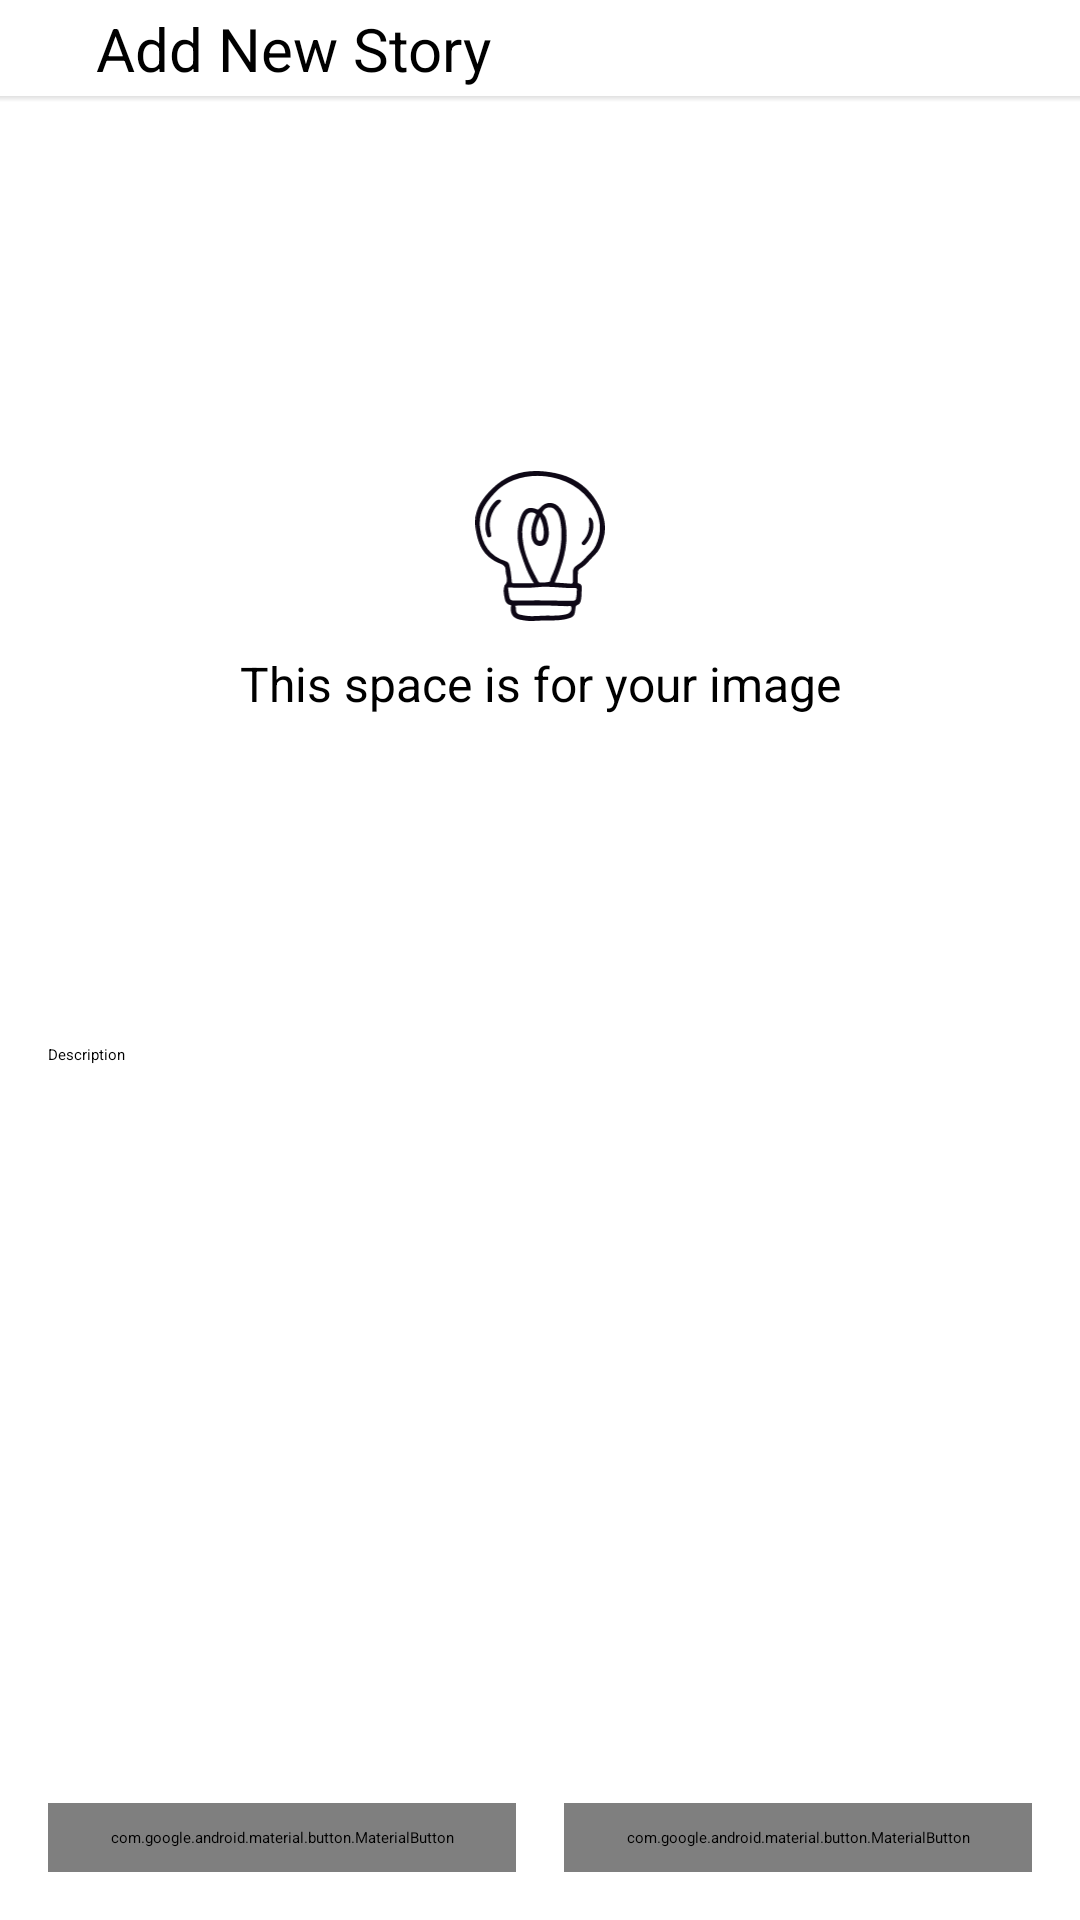

Here is an Android app screen rendered from its layout file. Give the layout XML and the strings, colors and styles it references.
<!-- AndroidManifest.xml: application theme Theme.StoryApp -->
<!-- res/layout/activity_add_story.xml -->
<?xml version="1.0" encoding="utf-8"?>
<layout xmlns:android="http://schemas.android.com/apk/res/android"
    xmlns:app="http://schemas.android.com/apk/res-auto"
    xmlns:tools="http://schemas.android.com/tools">

    <androidx.constraintlayout.widget.ConstraintLayout
        android:layout_width="match_parent"
        android:layout_height="match_parent">

        <androidx.appcompat.widget.AppCompatImageView
            android:id="@+id/imgBack"
            android:layout_width="wrap_content"
            android:layout_height="wrap_content"
            android:padding="@dimen/dp_16"
            app:layout_constraintStart_toStartOf="parent"
            app:layout_constraintTop_toTopOf="parent"
            app:srcCompat="@drawable/ic_round_arrow_back_24" />

        <androidx.appcompat.widget.AppCompatTextView
            android:id="@+id/txName"
            style="@style/Text.Content5"
            android:layout_width="wrap_content"
            android:layout_height="wrap_content"
            android:text="@string/add_new_story"
            android:textColor="@color/black"
            app:layout_constraintBottom_toBottomOf="@id/imgBack"
            app:layout_constraintStart_toEndOf="@id/imgBack"
            app:layout_constraintTop_toTopOf="@id/imgBack" />

        <View
            android:layout_width="match_parent"
            android:layout_height="@dimen/dp_2"
            android:background="@drawable/shadow_below"
            app:layout_constraintTop_toBottomOf="@id/imgBack" />

        <androidx.core.widget.NestedScrollView
            android:id="@+id/nestedScrollView"
            android:layout_width="match_parent"
            android:layout_height="@dimen/dp_0"
            app:layout_constraintBottom_toBottomOf="parent"
            app:layout_constraintTop_toBottomOf="@id/imgBack">

            <androidx.constraintlayout.widget.ConstraintLayout
                android:layout_width="match_parent"
                android:layout_height="wrap_content"
                tools:context=".ui.home.HomeActivity">

                <androidx.appcompat.widget.AppCompatImageView
                    android:id="@+id/imgNoData"
                    android:layout_width="@dimen/dp_50"
                    android:layout_height="@dimen/dp_50"
                    app:layout_constraintBottom_toBottomOf="@id/imgStory"
                    app:layout_constraintEnd_toEndOf="@id/imgStory"
                    app:layout_constraintStart_toStartOf="@id/imgStory"
                    app:layout_constraintTop_toTopOf="@id/imgStory"
                    app:srcCompat="@drawable/ic_lamp" />

                <androidx.appcompat.widget.AppCompatTextView
                    android:id="@+id/txNoData"
                    style="@style/Text.Content3"
                    android:layout_width="wrap_content"
                    android:layout_height="wrap_content"
                    android:layout_marginTop="@dimen/dp_10"
                    android:text="@string/this_space_is_for_your_image"
                    app:layout_constraintEnd_toEndOf="@id/imgNoData"
                    app:layout_constraintStart_toStartOf="@id/imgNoData"
                    app:layout_constraintTop_toBottomOf="@id/imgNoData" />

                <androidx.appcompat.widget.AppCompatImageView
                    android:id="@+id/imgStory"
                    android:layout_width="match_parent"
                    android:layout_height="300dp"
                    android:scaleType="centerCrop"
                    app:layout_constraintTop_toTopOf="parent" />

                <androidx.appcompat.widget.AppCompatImageView
                    android:id="@+id/imgCancel"
                    android:layout_width="@dimen/dp_30"
                    android:layout_height="@dimen/dp_30"
                    android:layout_marginTop="@dimen/dp_10"
                    android:layout_marginEnd="@dimen/dp_10"
                    android:background="@drawable/bg_circle_white"
                    android:visibility="gone"
                    app:layout_constraintEnd_toEndOf="@id/imgStory"
                    app:layout_constraintTop_toTopOf="@id/imgStory"
                    app:srcCompat="@drawable/ic_round_cancel_24"
                    app:tint="@color/black" />

                <androidx.appcompat.widget.AppCompatEditText
                    android:id="@+id/ed_add_description"
                    style="@style/EditText.Multiline.Description"
                    android:layout_width="match_parent"
                    android:layout_height="wrap_content"
                    android:hint="@string/description"
                    android:paddingStart="@dimen/dp_16"
                    android:paddingEnd="@dimen/dp_16"
                    android:paddingBottom="@dimen/dp_80"
                    app:layout_constraintBottom_toBottomOf="parent"
                    app:layout_constraintTop_toBottomOf="@id/imgStory" />

            </androidx.constraintlayout.widget.ConstraintLayout>

        </androidx.core.widget.NestedScrollView>

        <com.google.android.material.button.MaterialButton
            android:id="@+id/btnGallery"
            style="@style/MaterialButton.Secondary.Icon"
            android:layout_width="@dimen/dp_0"
            android:layout_height="wrap_content"
            android:layout_marginHorizontal="@dimen/dp_16"
            android:layout_marginBottom="@dimen/dp_16"
            android:text="@string/gallery"
            app:icon="@drawable/ic_round_photo_library_24"
            app:layout_constraintBottom_toBottomOf="parent"
            app:layout_constraintEnd_toStartOf="@id/btnCamera"
            app:layout_constraintStart_toStartOf="parent" />

        <com.google.android.material.button.MaterialButton
            android:id="@+id/btnCamera"
            style="@style/MaterialButton.Secondary.Icon"
            android:layout_width="@dimen/dp_0"
            android:layout_height="wrap_content"
            android:layout_marginEnd="@dimen/dp_16"
            android:layout_marginBottom="@dimen/dp_16"
            android:text="@string/camera"
            app:icon="@drawable/ic_round_camera_alt_24"
            app:layout_constraintBottom_toBottomOf="parent"
            app:layout_constraintEnd_toEndOf="parent"
            app:layout_constraintStart_toEndOf="@id/btnGallery" />

        <com.google.android.material.button.MaterialButton
            android:id="@+id/button_add"
            style="@style/MaterialButton.Primary"
            android:layout_width="wrap_content"
            android:layout_height="wrap_content"
            android:layout_marginTop="@dimen/sp_40"
            android:layout_marginBottom="@dimen/dp_16"
            android:paddingStart="@dimen/dp_50"
            android:paddingEnd="@dimen/dp_50"
            android:text="@string/add_story"
            android:visibility="gone"
            app:layout_constraintBottom_toBottomOf="parent"
            app:layout_constraintEnd_toEndOf="parent"
            app:layout_constraintStart_toStartOf="parent" />

    </androidx.constraintlayout.widget.ConstraintLayout>

</layout>
<!-- resources referenced by this layout -->
<resources>
  <color name="black">#FF000000</color>
  <dimen name="dp_0">0dp</dimen>
  <dimen name="dp_10">10dp</dimen>
  <dimen name="dp_16">16dp</dimen>
  <dimen name="dp_2">2dp</dimen>
  <dimen name="dp_30">30dp</dimen>
  <dimen name="dp_50">50dp</dimen>
  <dimen name="dp_80">80dp</dimen>
  <dimen name="sp_40">40sp</dimen>
  <!-- drawable ic_lamp: vector/xml drawable (drawable, 5207 chars, omitted) -->
  <!-- drawable shadow_below (drawable) -->
  <?xml version="1.0" encoding="utf-8"?>
  <shape xmlns:android="http://schemas.android.com/apk/res/android">
     <gradient
  		   android:startColor="@color/transparent"
  		   android:endColor="#1F000000"
  		   android:angle="90"
     />
  </shape>
  <string name="add_new_story">Add New Story</string>
  <string name="add_story">Add Story</string>
  <string name="camera">Camera</string>
  <string name="description">Description</string>
  <string name="gallery">Gallery</string>
  <string name="this_space_is_for_your_image">This space is for your image</string>
  <style name="EditText.Multiline.Description">
          <item name="android:background">@drawable/none</item>
          <item name="android:paddingLeft">@dimen/dp_16</item>
          <item name="android:paddingRight">@dimen/dp_16</item>
          <item name="android:paddingStart">@dimen/dp_16</item>
          <item name="android:paddingEnd">@dimen/dp_16</item>
          <item name="android:paddingTop">@dimen/dp_16</item>
          <item name="android:paddingBottom">80dp</item>
      </style>
  <style name="MaterialButton.Primary">
          <item name="android:textColor">@color/white</item>
          <item name="backgroundTint">@color/black</item>
          <item name="rippleColor">@color/grey_300</item>
      </style>
  <style name="MaterialButton.Secondary.Icon">
          <item name="iconGravity">textStart</item>
          <item name="iconTint">@color/black</item>
          <item name="android:paddingTop">@dimen/button_padding_vertical_icon</item>
          <item name="android:paddingBottom">@dimen/button_padding_vertical_icon</item>
      </style>
  <style name="Text.Content3">
          <item name="android:textSize">@dimen/sp_16</item>
      </style>
  <style name="Text.Content5">
          <item name="android:textSize">@dimen/sp_20</item>
      </style>
  <color name="transparent">#00000000</color>
  <color name="white">#FFFFFF</color>
  <color name="grey_300">#E0E0E0</color>
  <dimen name="button_padding_vertical_icon">@dimen/dp_8</dimen>
  <dimen name="sp_16">16sp</dimen>
  <dimen name="sp_20">20sp</dimen>
  <dimen name="dp_8">8dp</dimen>
</resources>
